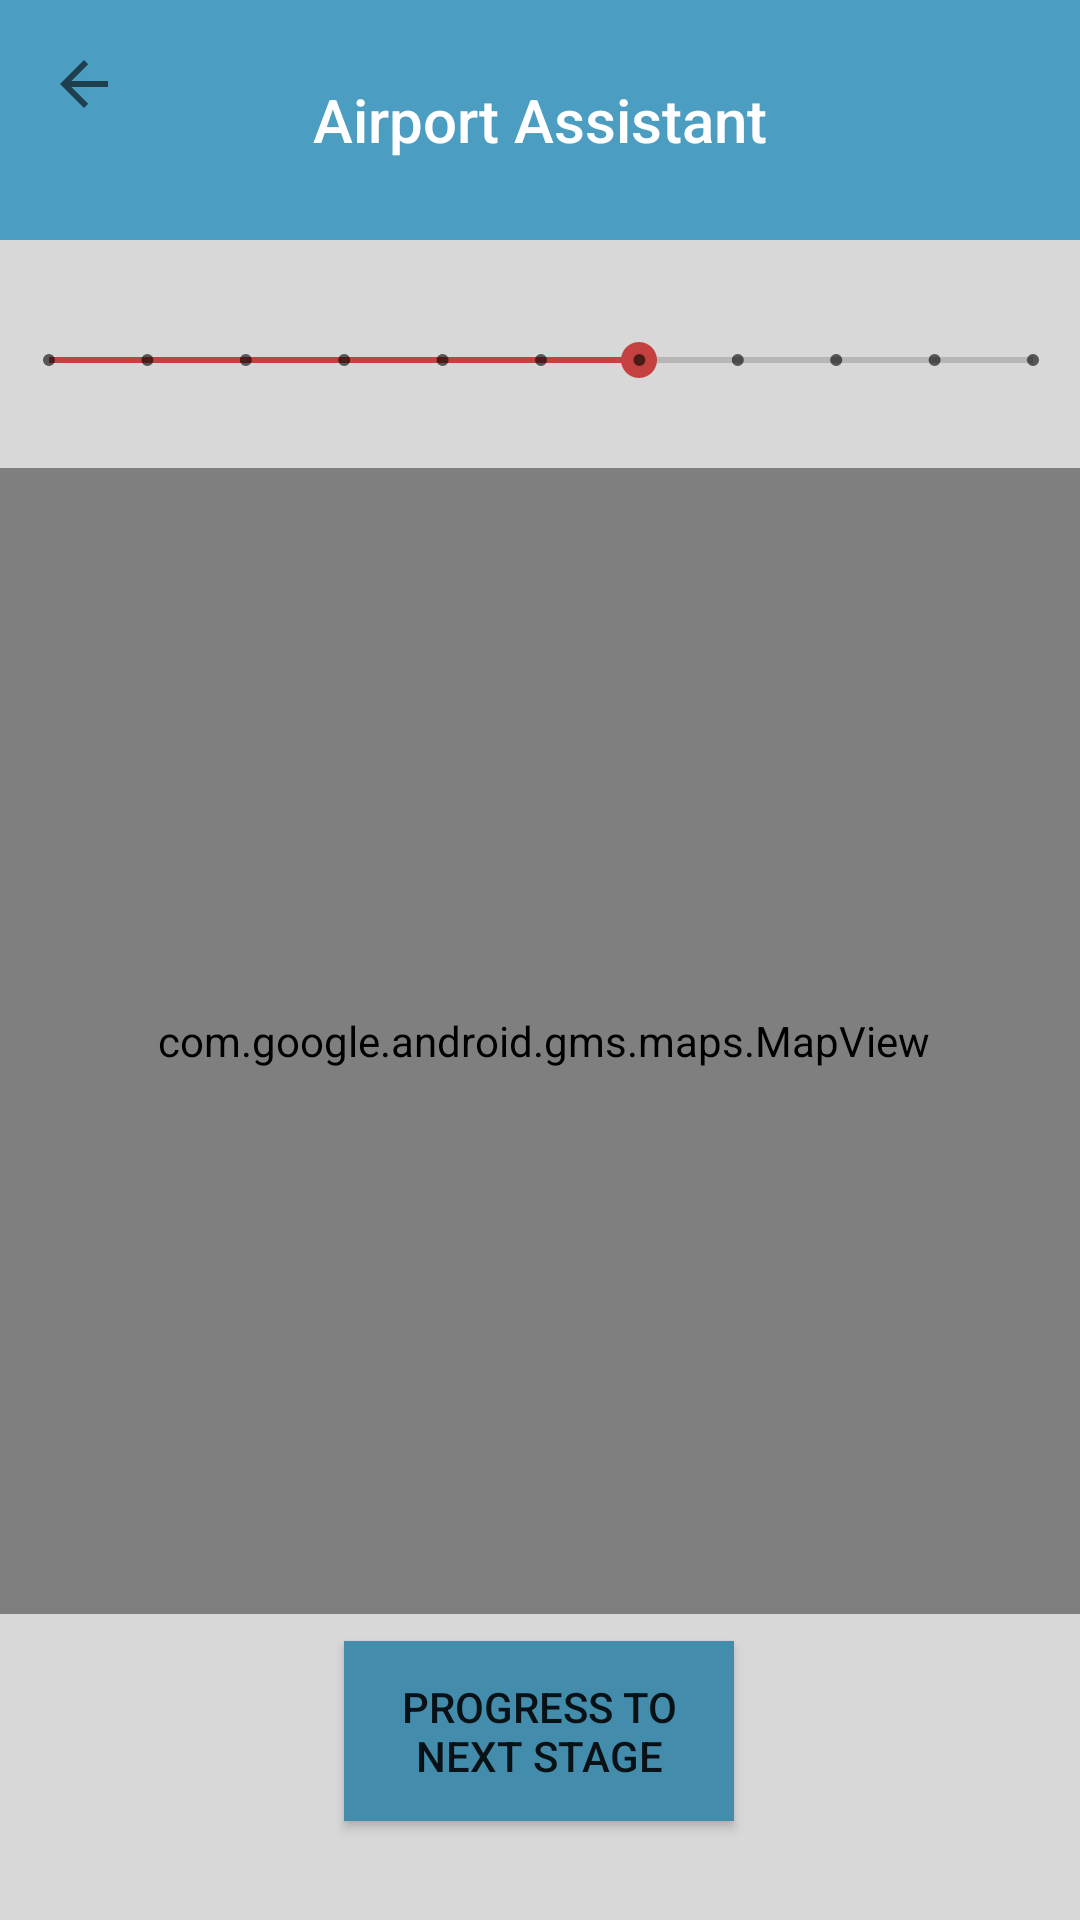

Layout XML and referenced resources for this Android screen:
<!-- AndroidManifest.xml: application theme AppTheme -->
<!-- res/layout/activity_directions_to_gate3.xml -->
<?xml version="1.0" encoding="utf-8"?>
<android.support.constraint.ConstraintLayout
        xmlns:android="http://schemas.android.com/apk/res/android"
        xmlns:tools="http://schemas.android.com/tools"
        xmlns:app="http://schemas.android.com/apk/res-auto"
        android:background="@color/colorBackground"
        android:layout_width="match_parent"
        android:layout_height="match_parent"
        tools:context="com.example.shaum.airportassistant.MainActivity">

    <android.support.v7.widget.Toolbar
            android:id="@+id/toolbar"
            android:layout_height="80dp"
            android:layout_width="match_parent"
            android:background="@color/colorPrimary"
            app:navigationIcon="?attr/homeAsUpIndicator"
            app:layout_constraintEnd_toEndOf="parent"
            app:layout_constraintStart_toStartOf="parent"
            app:layout_constraintHorizontal_bias="0.0"
            app:layout_constraintTop_toTopOf="parent">


        <TextView
                android:layout_width="wrap_content"
                android:layout_height="wrap_content"
                android:textAppearance="@style/Toolbar.TitleText"
                android:layout_gravity="center"
                android:text="Airport Assistant"
                android:textColor="@color/colorActionBar"
                android:id="@+id/toolbar_title" />


    </android.support.v7.widget.Toolbar>


    <SeekBar
            style="@style/Widget.AppCompat.SeekBar.Discrete"
            android:layout_width="360dp"
            android:layout_height="40dp"
            android:max="10"
            android:progress="6"
            android:id="@+id/progressBar"
            android:layout_alignParentTop="true"
            android:layout_centerHorizontal="true"
            app:layout_constraintEnd_toEndOf="parent" android:layout_marginEnd="8dp"
            app:layout_constraintStart_toStartOf="parent" android:layout_marginStart="8dp"
            app:layout_constraintTop_toTopOf="parent" android:layout_marginTop="100dp"
            app:layout_constraintHorizontal_bias="0.485"/>

    <com.google.android.gms.maps.MapView
            android:layout_width="366dp"
            android:layout_height="382dp"
            android:id="@+id/mapViewToGate"
            android:layout_centerVertical="true"
            android:layout_centerHorizontal="true"
            android:layout_marginEnd="8dp" app:layout_constraintEnd_toEndOf="parent"
            app:layout_constraintStart_toStartOf="parent" android:layout_marginStart="8dp"
            app:layout_constraintHorizontal_bias="0.482" android:layout_marginTop="16dp"
            app:layout_constraintTop_toBottomOf="@+id/progressBar"/>

    <Button
            android:text="Progress To Next Stage"
            android:layout_width="130dp"
            android:layout_height="60dp"
            android:background="@color/colorButton"
            android:layout_alignParentBottom="true"
            android:layout_centerHorizontal="true"
            android:id="@+id/btProgress" app:layout_constraintEnd_toEndOf="parent"
            android:layout_marginEnd="8dp" app:layout_constraintStart_toStartOf="parent"
            android:layout_marginStart="8dp" android:layout_marginTop="8dp"
            app:layout_constraintTop_toBottomOf="@+id/mapViewToGate" app:layout_constraintBottom_toBottomOf="parent"
            android:layout_marginBottom="32dp" app:layout_constraintHorizontal_bias="0.498"
            app:layout_constraintVertical_bias="0.476"/>

</android.support.constraint.ConstraintLayout>
<!-- resources referenced by this layout -->
<resources>
  <color name="colorActionBar">#FFFFFF</color>
  <color name="colorBackground">#D8D8D8</color>
  <color name="colorButton">#438CAB</color>
  <color name="colorPrimary">#4B9EC1</color>
  <style name="Toolbar.TitleText" parent="TextAppearance.Widget.AppCompat.Toolbar.Title">
          <item name="android:textSize">15sp</item>
      </style>
  <style name="AppTheme" parent="Theme.AppCompat.Light.NoActionBar">
          
          <item name="colorPrimary">@color/colorPrimary</item>
          <item name="colorPrimaryDark">@color/colorPrimaryDark</item>
          <item name="colorAccent">@color/colorAccent</item>
          <item name="android:fontFamily">sans-serif-condensed</item>
          <item name="android:textSize">14sp</item>
      </style>
  <color name="colorPrimaryDark">#438CAB</color>
  <color name="colorAccent">#C3423F</color>
</resources>
